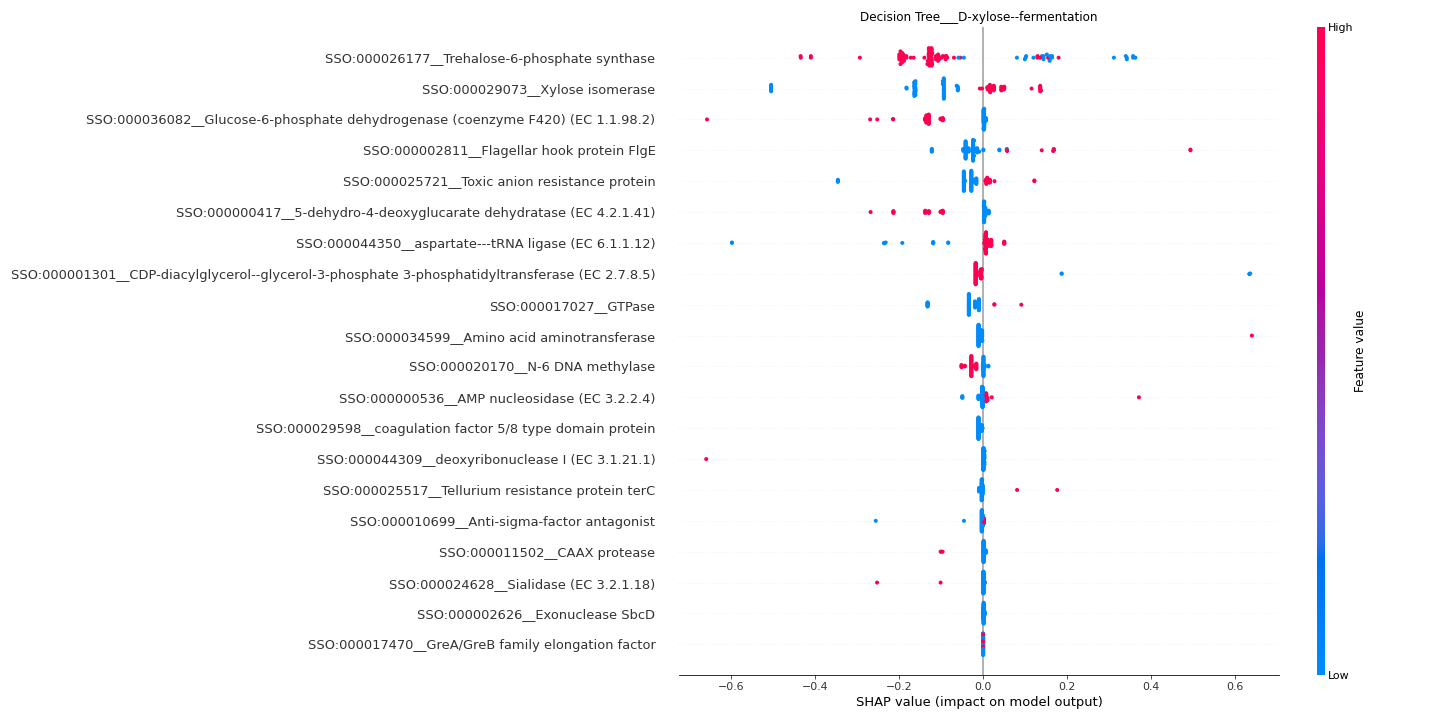

The table this chart was drawn from, first rows:
feature	importance
SSO:000026177__Trehalose-6-phosphate syn…	0.1656
SSO:000029073__Xylose isomerase	0.1186
SSO:000036082__Glucose-6-phosphate dehyd…	0.06539
SSO:000002811__Flagellar hook protein Fl…	0.052
SSO:000025721__Toxic anion resistance pr…	0.04408
SSO:000000417__5-dehydro-4-deoxyglucarat…	0.04156
SSO:000044350__aspartate---tRNA ligase (…	0.03863
SSO:000001301__CDP-diacylglycerol--glyce…	0.03625
SSO:000017027__GTPase	0.03613
SSO:000034599__Amino acid aminotransfera…	0.01465
SSO:000020170__N-6 DNA methylase	0.01435
SSO:000000536__AMP nucleosidase (EC 3.2.…	0.008967
SSO:000029598__coagulation factor 5/8 ty…	0.008304
SSO:000044309__deoxyribonuclease I (EC 3…	0.007612
SSO:000025517__Tellurium resistance prot…	0.005826
SSO:000010699__Anti-sigma-factor antagon…	0.005344
SSO:000011502__CAAX protease	0.004801
SSO:000024628__Sialidase (EC 3.2.1.18)	0.004504
SSO:000002626__Exonuclease SbcD	0.001203
SSO:000000365__4-hydroxy-tetrahydrodipic…	0.0
